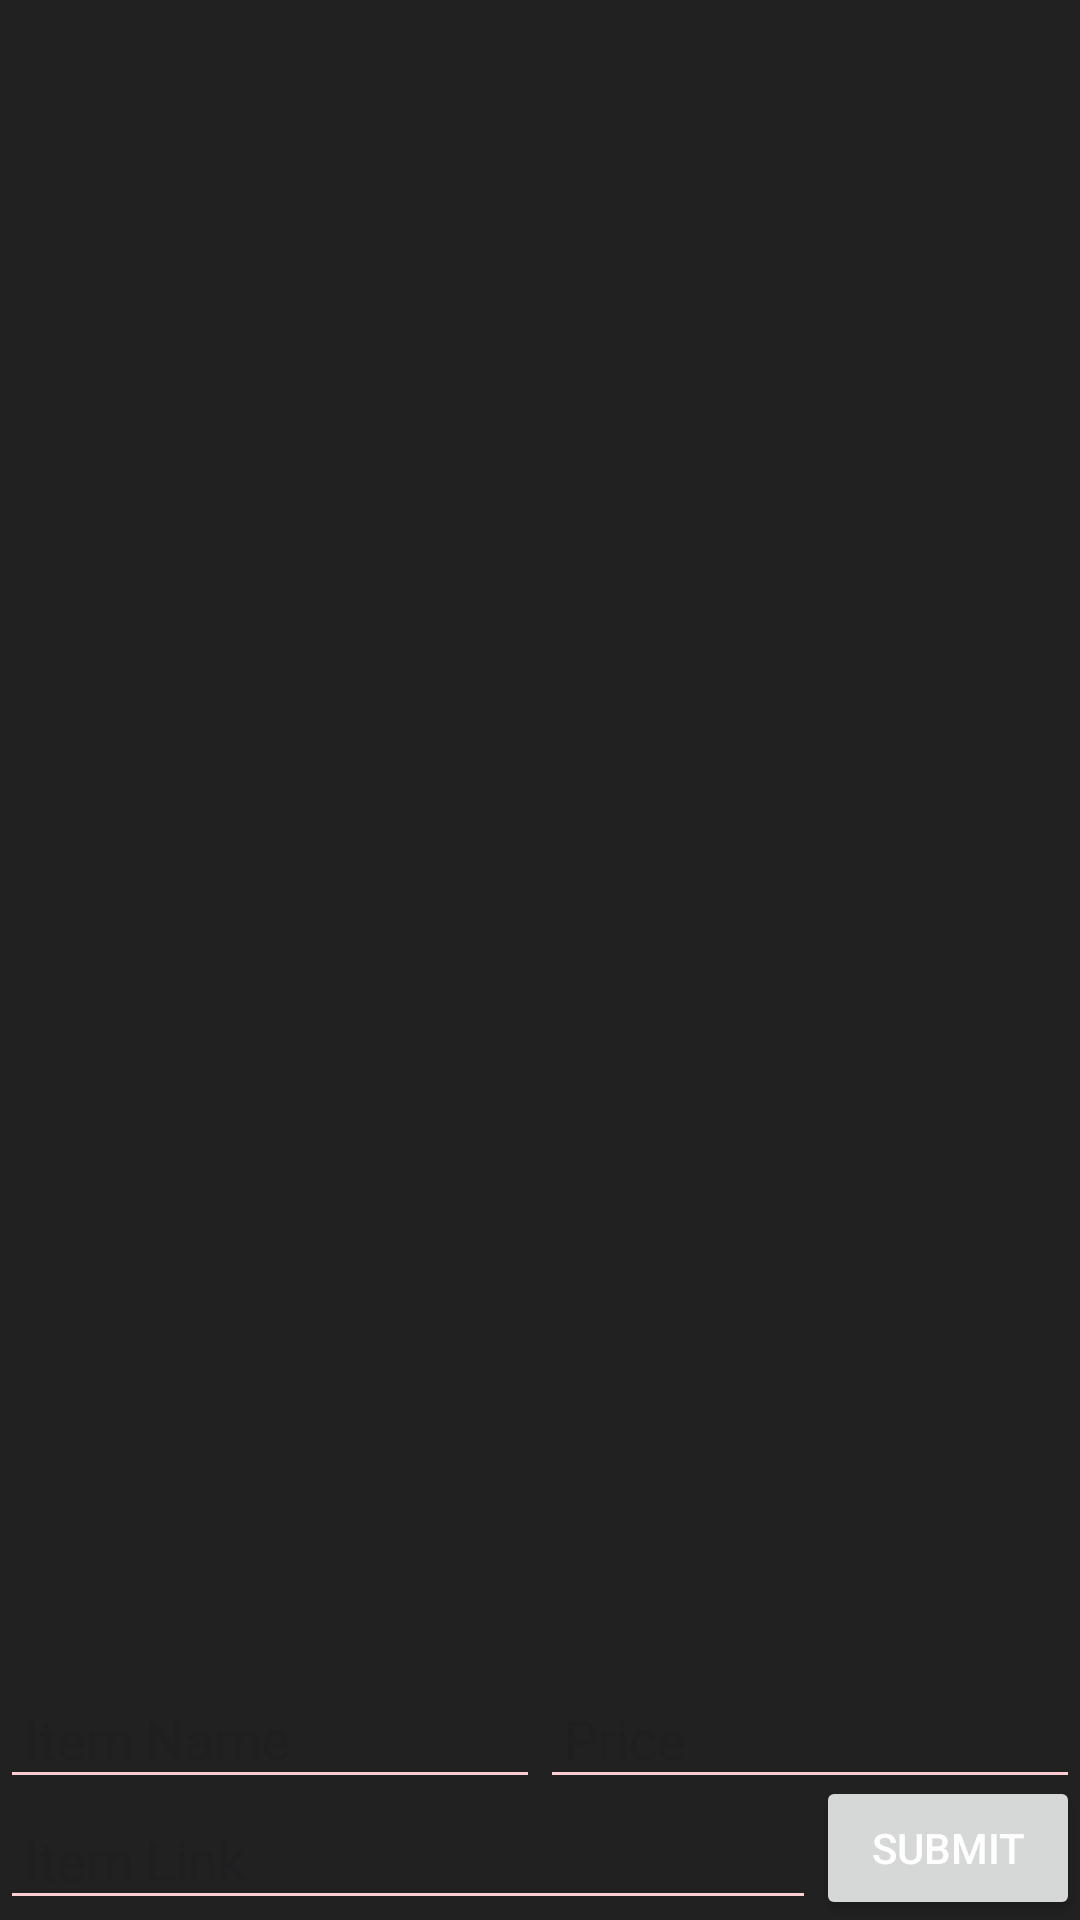

Produce the Android XML layout that renders to this screen, including the resource entries it uses.
<!-- AndroidManifest.xml: application theme Base.Theme.CS388Project2 -->
<!-- res/layout/activity_main.xml -->
<?xml version="1.0" encoding="utf-8"?>
<androidx.constraintlayout.widget.ConstraintLayout xmlns:android="http://schemas.android.com/apk/res/android"
    xmlns:app="http://schemas.android.com/apk/res-auto"
    xmlns:tools="http://schemas.android.com/tools"
    android:id="@+id/main"
    android:layout_width="match_parent"
    android:layout_height="match_parent"
    tools:context=".MainActivity">

    <androidx.recyclerview.widget.RecyclerView
        android:id="@+id/itemList"
        android:layout_width="match_parent"
        android:layout_height="0dp"
        app:layout_constraintTop_toTopOf="parent"
        app:layout_constraintStart_toStartOf="parent"
        app:layout_constraintEnd_toEndOf="parent"
        app:layout_constraintBottom_toTopOf="@id/inputItemName"/>

    <EditText
        android:id="@+id/inputItemName"
        android:layout_width="0dp"
        android:layout_height="wrap_content"
        android:hint="Item Name"
        android:padding="8dp"
        android:textColor="#FFFFFF"
        app:layout_constraintBottom_toTopOf="@id/inputItemURL"
        app:layout_constraintStart_toStartOf="parent"
        app:layout_constraintEnd_toStartOf="@id/inputItemPrice"
        />

    <EditText
        android:id="@+id/inputItemPrice"
        android:layout_width="0dp"
        android:layout_height="wrap_content"
        android:hint="Price"
        android:inputType="numberDecimal"
        android:padding="8dp"
        android:textColor="#FFFFFF"
        app:layout_constraintBottom_toTopOf="@id/inputItemURL"
        app:layout_constraintStart_toEndOf="@id/inputItemName"
        app:layout_constraintEnd_toEndOf="parent"
        />

    <EditText
        android:id="@+id/inputItemURL"
        android:layout_width="0dp"
        android:layout_height="wrap_content"
        android:hint="Item Link"
        android:inputType="textUri"
        android:padding="8dp"
        android:textColor="#FFCDD2"
        app:layout_constraintBottom_toBottomOf="parent"
        app:layout_constraintStart_toStartOf="parent"
        app:layout_constraintEnd_toStartOf="@id/btnAddItem"
        />

    <Button
        android:id="@+id/btnAddItem"
        android:layout_width="wrap_content"
        android:layout_height="wrap_content"
        android:text="Submit"
        app:layout_constraintBottom_toBottomOf="parent"
        app:layout_constraintEnd_toEndOf="parent"
        app:layout_constraintStart_toEndOf="@id/inputItemURL"/>

</androidx.constraintlayout.widget.ConstraintLayout>
<!-- resources referenced by this layout -->
<resources>
  <style name="Base.Theme.CS388Project2" parent="Theme.Material3.DayNight.NoActionBar">
          
          
          <item name="colorPrimary">#FF4081</item> 
          <item name="colorPrimaryVariant">#F50057</item> 
          <item name="colorOnPrimary">#FFFFFF</item> 
  
          <item name="android:colorBackground">#212121</item> 
          <item name="android:textColorPrimary">#FFFFFF</item> 
          <item name="android:textColorSecondary">#FFCDD2</item> 
  
          <item name="colorSecondary">#FF5722</item> 
          <item name="colorOnSecondary">#FFFFFF</item> 
      </style>
</resources>
